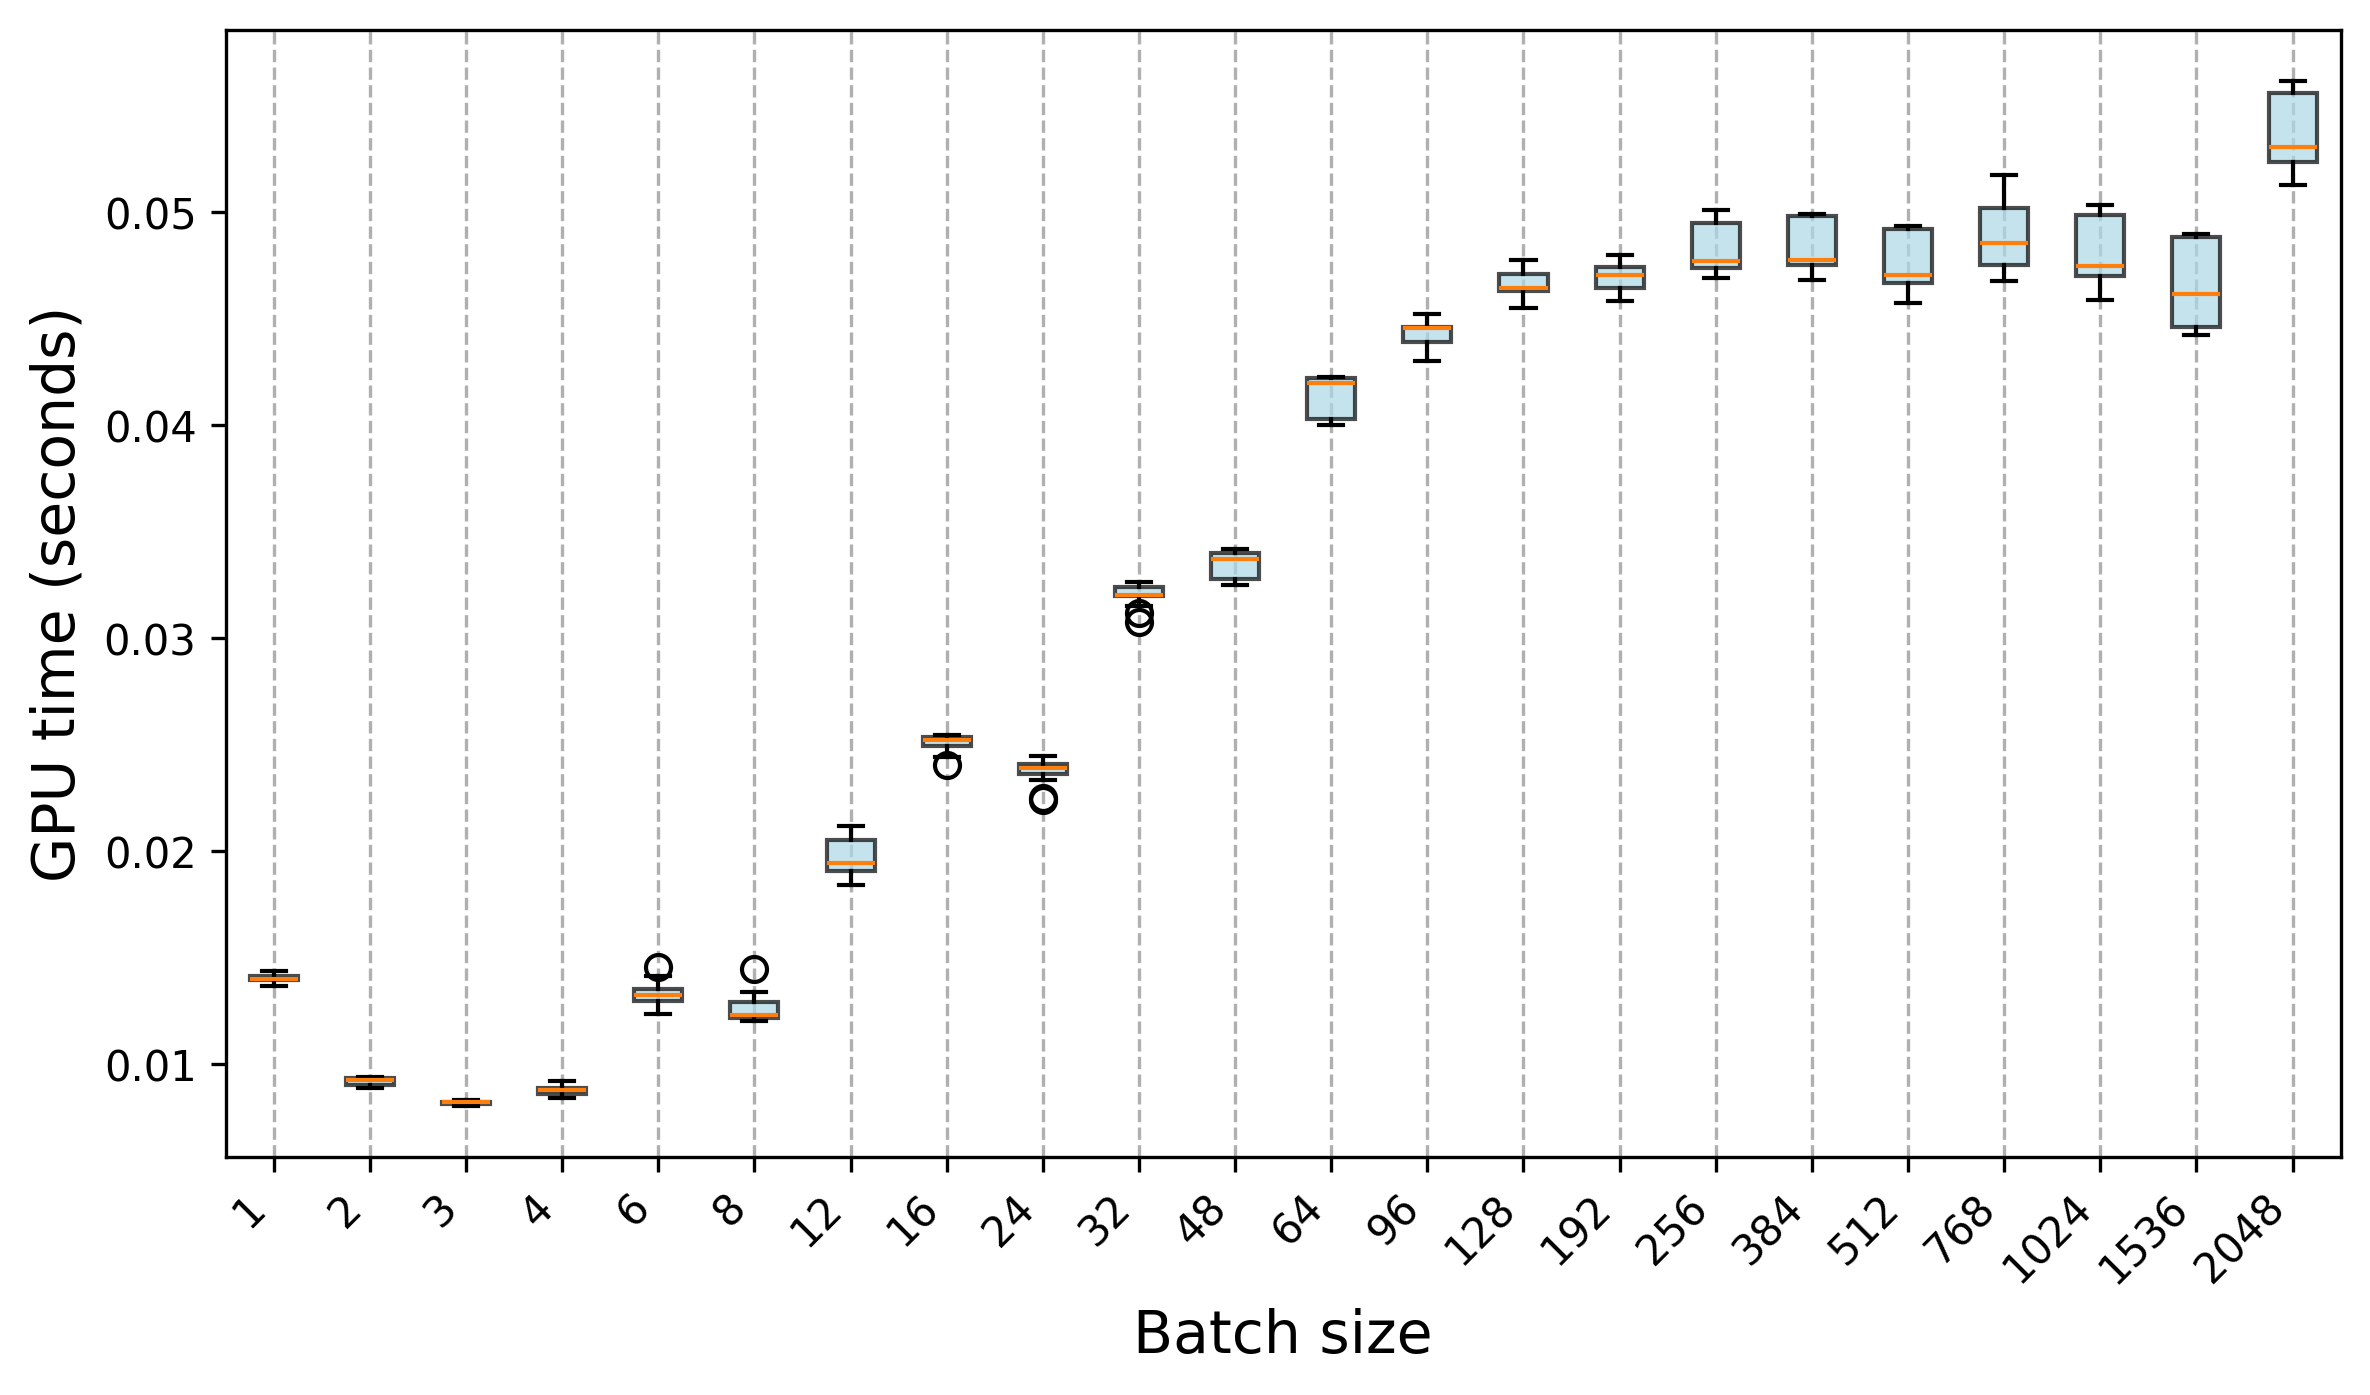

Data behind this chart, as committed beside it:
Trial, 1, 2, 3, 4, 6, 8, 12, 16, 24, 32, 48, 64, 96, 128, 192, 256, 384, 512, 768, 1024, 1536, 2048
0, 0.01381, 0.009363, 0.008228, 0.008906, 0.01304, 0.01227, 0.02084, 0.02403, 0.0225, 0.0312, 0.0325, 0.04022, 0.04301, 0.04588, 0.04583, 0.04791, 0.0483, 0.04757, 0.04852, 0.04807, 0.0473, 0.0541
1, 0.01386, 0.009425, 0.008038, 0.009181, 0.01277, 0.01204, 0.01844, 0.02491, 0.02444, 0.03248, 0.03384, 0.04223, 0.04459, 0.04711, 0.04742, 0.04952, 0.04988, 0.04935, 0.05157, 0.04972, 0.0489, 0.05585
2, 0.01379, 0.009395, 0.008228, 0.008837, 0.01286, 0.01205, 0.01922, 0.02499, 0.02424, 0.03201, 0.0335, 0.04226, 0.04456, 0.04713, 0.04741, 0.04962, 0.04985, 0.04927, 0.05158, 0.04986, 0.04885, 0.0558
3, 0.01415, 0.009344, 0.008245, 0.008831, 0.0132, 0.01223, 0.01886, 0.02525, 0.02447, 0.03232, 0.03387, 0.04227, 0.04457, 0.04644, 0.0474, 0.04955, 0.04989, 0.04921, 0.05174, 0.04993, 0.04896, 0.05554
4, 0.01372, 0.009234, 0.008245, 0.008594, 0.01345, 0.01234, 0.02092, 0.02478, 0.02408, 0.03201, 0.03352, 0.04224, 0.04461, 0.04643, 0.0474, 0.04954, 0.04983, 0.04932, 0.0515, 0.04997, 0.04894, 0.05617
5, 0.01367, 0.009113, 0.00821, 0.008804, 0.01394, 0.01212, 0.01896, 0.02521, 0.02412, 0.03231, 0.03385, 0.04224, 0.0446, 0.04636, 0.0474, 0.04951, 0.04989, 0.0492, 0.05154, 0.04987, 0.04894, 0.05562
6, 0.01394, 0.009055, 0.008321, 0.008813, 0.014, 0.01322, 0.02059, 0.025, 0.02438, 0.03204, 0.03351, 0.04225, 0.04462, 0.04639, 0.04741, 0.04951, 0.04989, 0.04918, 0.05023, 0.04992, 0.04881, 0.05573
7, 0.01394, 0.009345, 0.008065, 0.008818, 0.01271, 0.01207, 0.01945, 0.02519, 0.0239, 0.03232, 0.03388, 0.04223, 0.04457, 0.04627, 0.04736, 0.04953, 0.04988, 0.04929, 0.05016, 0.05019, 0.04889, 0.05593
8, 0.01383, 0.009427, 0.008197, 0.008716, 0.01321, 0.01217, 0.02073, 0.02494, 0.0238, 0.03201, 0.03352, 0.04226, 0.04455, 0.04634, 0.04736, 0.04949, 0.04991, 0.0493, 0.05173, 0.04984, 0.04898, 0.05578
9, 0.01388, 0.009252, 0.008104, 0.008635, 0.01284, 0.01235, 0.01929, 0.02529, 0.02423, 0.03236, 0.0339, 0.04227, 0.04457, 0.0458, 0.04737, 0.04958, 0.04986, 0.04926, 0.05158, 0.04991, 0.04884, 0.05594
10, 0.0144, 0.009328, 0.008239, 0.008899, 0.01298, 0.01261, 0.01947, 0.02443, 0.02242, 0.03152, 0.03278, 0.04218, 0.04376, 0.0455, 0.04772, 0.05013, 0.04684, 0.04574, 0.04742, 0.04616, 0.04426, 0.05128
11, 0.01419, 0.009429, 0.008245, 0.009213, 0.01456, 0.01305, 0.02072, 0.02475, 0.02403, 0.03258, 0.03366, 0.04194, 0.04363, 0.04601, 0.04726, 0.04782, 0.047, 0.04618, 0.04688, 0.04587, 0.04594, 0.0515
12, 0.01401, 0.009292, 0.008239, 0.008478, 0.01348, 0.01447, 0.01911, 0.02459, 0.0238, 0.0325, 0.03281, 0.0422, 0.04512, 0.0455, 0.04631, 0.04735, 0.04792, 0.04661, 0.04858, 0.04755, 0.04432, 0.0523
13, 0.01404, 0.009355, 0.008237, 0.008787, 0.0132, 0.01263, 0.01926, 0.0254, 0.02421, 0.0323, 0.03279, 0.04197, 0.04325, 0.0455, 0.04622, 0.04781, 0.0474, 0.04671, 0.04677, 0.04767, 0.04458, 0.05228
14, 0.01402, 0.00934, 0.008244, 0.009023, 0.01352, 0.01218, 0.02116, 0.02521, 0.02401, 0.03259, 0.03282, 0.0422, 0.04362, 0.04605, 0.04798, 0.04773, 0.0479, 0.04668, 0.04723, 0.04874, 0.04453, 0.05183
15, 0.01413, 0.009394, 0.008304, 0.008971, 0.01381, 0.01312, 0.01992, 0.02482, 0.02409, 0.03231, 0.03284, 0.04197, 0.04521, 0.04775, 0.04796, 0.04781, 0.04752, 0.04666, 0.04831, 0.04698, 0.04445, 0.05234
16, 0.014, 0.00928, 0.008232, 0.0089, 0.01359, 0.01219, 0.01902, 0.02515, 0.02367, 0.03261, 0.03274, 0.04222, 0.04323, 0.04769, 0.04797, 0.04693, 0.04788, 0.04678, 0.04739, 0.05024, 0.04473, 0.0519
17, 0.01396, 0.009363, 0.008301, 0.008973, 0.01338, 0.01261, 0.01874, 0.02542, 0.02403, 0.03244, 0.03275, 0.04198, 0.04512, 0.0477, 0.04802, 0.04773, 0.04743, 0.04665, 0.0487, 0.04685, 0.04434, 0.05412
18, 0.01396, 0.009266, 0.008281, 0.008957, 0.0135, 0.01342, 0.02023, 0.02527, 0.02396, 0.03263, 0.03274, 0.04219, 0.04517, 0.0477, 0.0463, 0.04697, 0.04791, 0.0468, 0.04742, 0.05033, 0.04447, 0.05327
19, 0.01421, 0.00932, 0.008247, 0.008573, 0.01415, 0.01234, 0.01971, 0.02536, 0.02364, 0.03245, 0.03276, 0.04192, 0.04448, 0.04769, 0.04622, 0.04692, 0.04739, 0.04665, 0.04858, 0.04694, 0.04445, 0.05385
20, 0.01398, 0.009095, 0.008282, 0.008465, 0.01387, 0.0121, 0.02031, 0.02502, 0.02389, 0.03186, 0.03376, 0.04133, 0.04461, 0.04756, 0.0469, 0.04709, 0.04824, 0.04741, 0.04787, 0.04742, 0.0454, 0.05286
21, 0.01398, 0.008945, 0.008249, 0.008892, 0.01287, 0.01234, 0.01853, 0.02504, 0.02333, 0.03076, 0.03401, 0.04004, 0.04434, 0.04736, 0.04637, 0.04758, 0.04755, 0.04703, 0.0489, 0.04698, 0.04629, 0.05261
22, 0.01398, 0.009101, 0.008087, 0.008649, 0.01324, 0.01221, 0.02071, 0.0254, 0.02355, 0.03202, 0.034, 0.04011, 0.04443, 0.04645, 0.04645, 0.04742, 0.04747, 0.04659, 0.04883, 0.04732, 0.04616, 0.05277
23, 0.01416, 0.009051, 0.008221, 0.008675, 0.01295, 0.013, 0.01942, 0.02536, 0.0234, 0.03202, 0.03406, 0.04112, 0.04428, 0.04656, 0.04653, 0.04757, 0.0476, 0.04712, 0.0475, 0.04699, 0.04615, 0.05231
24, 0.0142, 0.008905, 0.008162, 0.008425, 0.01353, 0.01254, 0.02042, 0.02547, 0.02349, 0.03195, 0.03422, 0.04049, 0.0449, 0.04646, 0.04653, 0.04753, 0.04752, 0.04707, 0.04876, 0.04708, 0.04531, 0.05253
25, 0.01416, 0.009041, 0.008156, 0.008474, 0.01301, 0.01314, 0.01909, 0.02536, 0.02363, 0.03202, 0.03417, 0.04001, 0.04318, 0.04655, 0.04665, 0.04738, 0.04761, 0.04695, 0.04763, 0.04728, 0.04596, 0.0524
26, 0.01395, 0.008922, 0.008055, 0.008585, 0.01326, 0.01333, 0.01927, 0.02536, 0.02405, 0.03196, 0.03414, 0.04017, 0.04322, 0.04648, 0.04641, 0.04739, 0.04748, 0.04709, 0.0475, 0.04704, 0.04621, 0.05236
27, 0.01406, 0.008965, 0.008128, 0.008639, 0.01273, 0.01238, 0.01866, 0.0253, 0.02386, 0.03201, 0.03419, 0.04011, 0.04489, 0.04659, 0.04666, 0.04739, 0.04761, 0.04709, 0.04771, 0.0468, 0.04618, 0.05396
28, 0.01413, 0.00904, 0.008061, 0.008426, 0.01333, 0.01227, 0.0212, 0.02539, 0.02439, 0.03197, 0.03399, 0.0401, 0.04433, 0.04659, 0.04644, 0.04752, 0.04755, 0.0469, 0.04754, 0.04704, 0.04633, 0.05428
29, 0.01413, 0.008944, 0.008179, 0.008745, 0.01236, 0.01229, 0.01925, 0.02541, 0.02377, 0.03203, 0.03399, 0.04002, 0.04439, 0.04642, 0.0466, 0.04761, 0.04751, 0.04711, 0.0491, 0.04722, 0.04613, 0.05288
